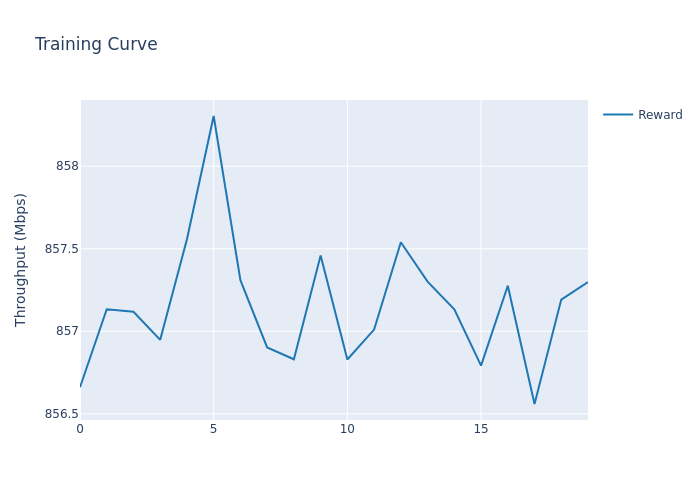

Source data for this figure (header and first rows):
, train_step, reward_mean, reward_std
0, 0, 856.7, 0.0
1, 1, 857.1, 0.0
2, 2, 857.1, 0.0
3, 3, 856.9, 0.0
4, 4, 857.6, 0.0
5, 5, 858.3, 0.0
6, 6, 857.3, 0.0
7, 7, 856.9, 0.0
8, 8, 856.8, 0.0
9, 9, 857.5, 0.0
10, 10, 856.8, 0.0
11, 11, 857, 0.0
12, 12, 857.5, 0.0
13, 13, 857.3, 0.0
14, 14, 857.1, 0.0
15, 15, 856.8, 0.0
16, 16, 857.3, 0.0
17, 17, 856.6, 0.0
18, 18, 857.2, 0.0
19, 19, 857.3, 0.0
